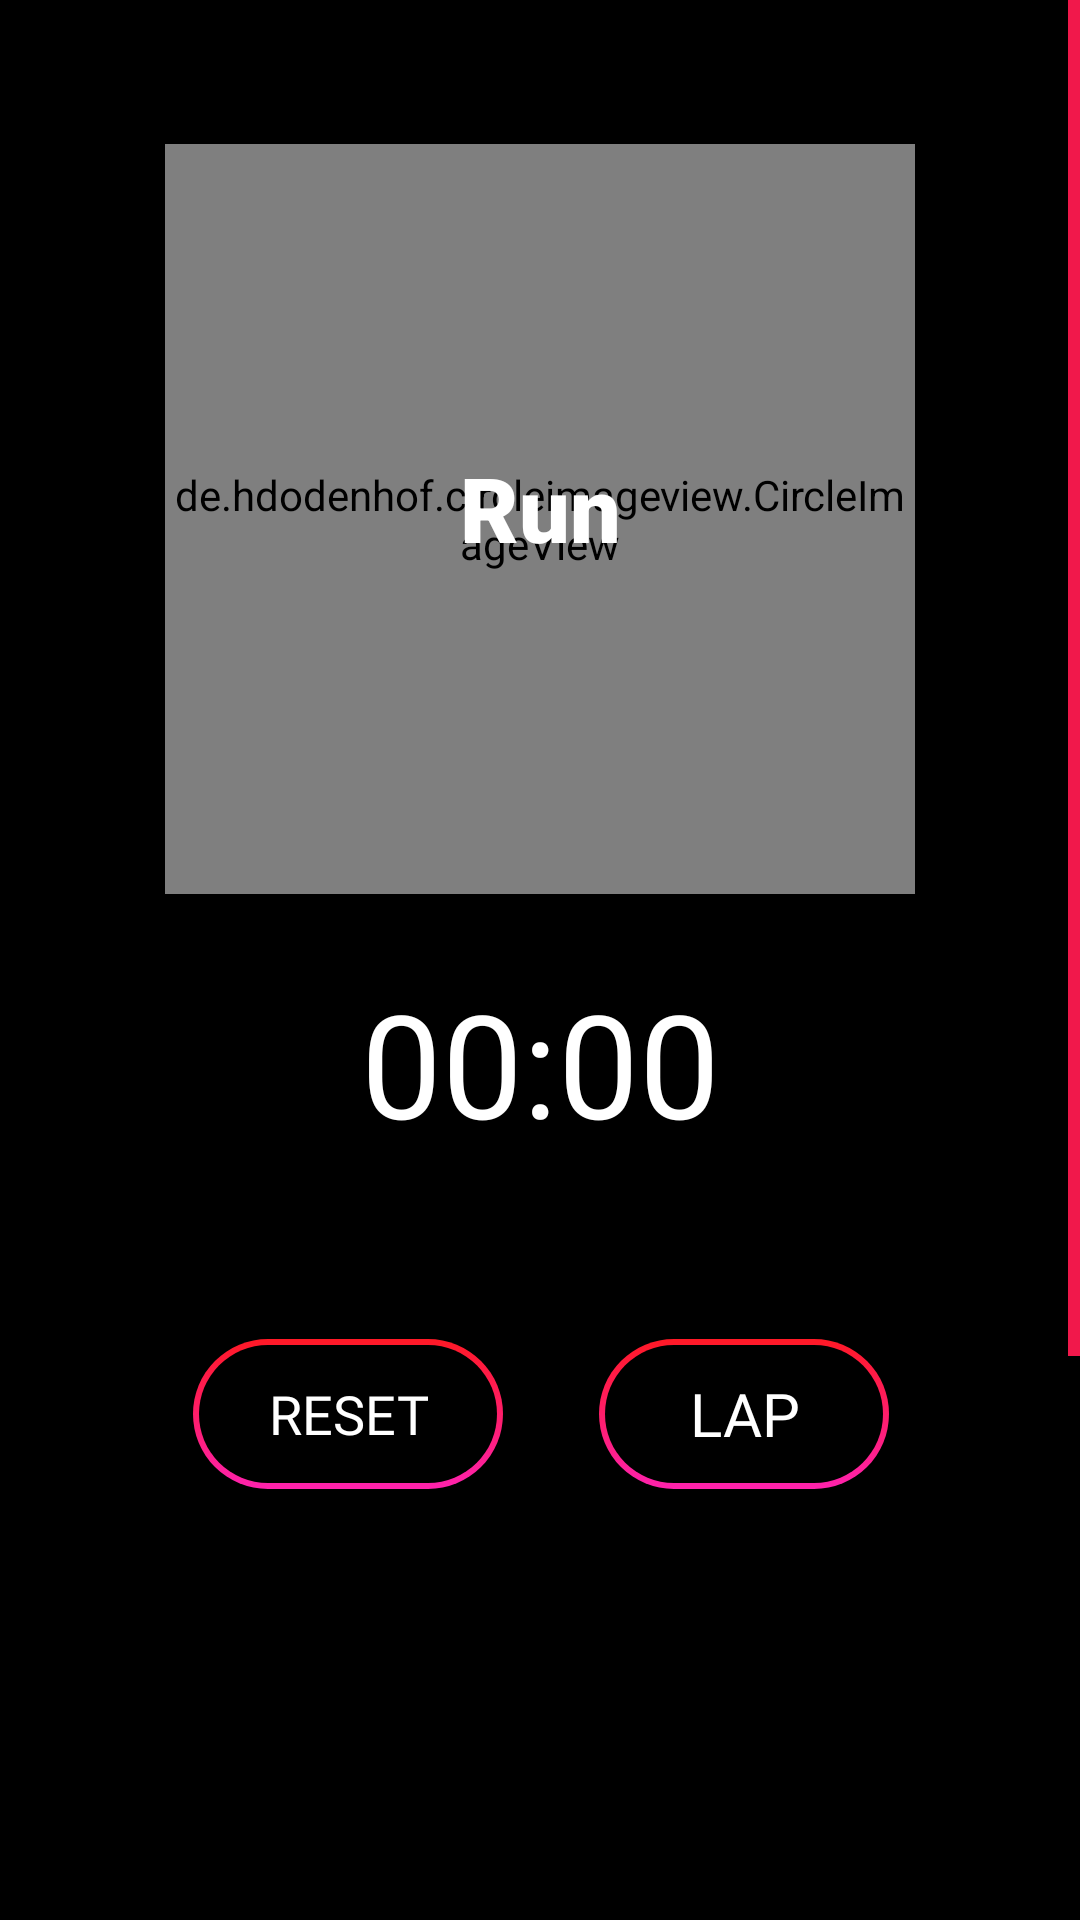

Write the Android layout XML for this screen, with the resource values it uses.
<!-- AndroidManifest.xml: application theme Theme.StopWatch -->
<!-- res/layout/fragment_stopwatch.xml -->
<?xml version="1.0" encoding="utf-8"?>
<FrameLayout xmlns:android="http://schemas.android.com/apk/res/android"
    xmlns:app="http://schemas.android.com/apk/res-auto"
    xmlns:tools="http://schemas.android.com/tools"
    android:layout_width="match_parent"
    android:layout_height="match_parent"
    tools:context=".fragments.StopWatchFragment">

    <ScrollView
        android:layout_width="match_parent"
        android:layout_height="match_parent"
        android:background="@color/black"
        android:scrollbarThumbVertical="@color/tint"
        >

        <androidx.constraintlayout.widget.ConstraintLayout
            android:layout_width="match_parent"
            android:layout_height="wrap_content"
            android:background="@drawable/backmain">


            <de.hdodenhof.circleimageview.CircleImageView
                android:id="@+id/runbtn"
                android:layout_width="250dp"
                android:layout_height="250dp"
                android:layout_marginTop="40dp"
                android:src="@drawable/radial_watch"
                app:layout_constraintEnd_toEndOf="parent"
                app:layout_constraintStart_toStartOf="parent"
                app:layout_constraintTop_toTopOf="parent" />

            <TextView
                android:id="@+id/textView3"
                android:layout_width="wrap_content"
                android:layout_height="wrap_content"
                android:layout_marginBottom="8dp"
                android:fontFamily="sans-serif-black"
                android:text="Run"
                android:textColor="@color/white"
                android:textSize="30sp"
                android:textStyle="bold"
                app:layout_constraintBottom_toBottomOf="@+id/runbtn"
                app:layout_constraintEnd_toEndOf="@+id/runbtn"
                app:layout_constraintStart_toStartOf="@+id/runbtn"
                app:layout_constraintTop_toTopOf="@+id/runbtn" />


            <Chronometer
                android:id="@+id/chronometer2"
                android:layout_width="wrap_content"
                android:layout_height="wrap_content"
                android:layout_marginTop="24dp"
                android:fontFamily="@font/allerta_stencil"
                android:text="00.00.00"
                android:textColor="@color/white"
                android:textSize="48sp"
                app:layout_constraintEnd_toEndOf="@+id/runbtn"
                app:layout_constraintStart_toStartOf="@+id/runbtn"
                app:layout_constraintTop_toBottomOf="@+id/runbtn" />

            <androidx.appcompat.widget.AppCompatButton
                android:id="@+id/resetbtn"
                android:layout_width="wrap_content"
                android:layout_height="50dp"
                android:layout_marginTop="60dp"
                android:layout_marginEnd="16dp"
                android:background="@drawable/btnback"
                android:fontFamily="@font/krona_one"
                android:paddingStart="25dp"
                android:paddingEnd="25dp"
                android:text="Reset"
                android:textAllCaps="true"
                android:textColor="@color/white"
                android:textSize="18sp"
                app:layout_constraintEnd_toStartOf="@id/lapbtn"
                app:layout_constraintStart_toStartOf="@+id/chronometer2"
                app:layout_constraintTop_toBottomOf="@+id/chronometer2" />

            <androidx.appcompat.widget.AppCompatButton
                android:id="@+id/lapbtn"
                android:layout_width="wrap_content"
                android:layout_height="50dp"
                android:layout_marginStart="16dp"
                android:layout_marginTop="60dp"
                android:background="@drawable/btnback"
                android:fontFamily="@font/krona_one"
                android:paddingStart="25dp"
                android:paddingEnd="25dp"
                android:text=" Lap "
                android:textAllCaps="true"
                android:textColor="@color/white"
                android:textSize="20sp"
                app:layout_constraintEnd_toEndOf="@+id/chronometer2"
                app:layout_constraintStart_toEndOf="@id/resetbtn"
                app:layout_constraintTop_toBottomOf="@+id/chronometer2" />

            <androidx.recyclerview.widget.RecyclerView
                android:layout_width="65dp"
                android:layout_height="541dp"
                android:visibility="gone"
                app:layout_constraintEnd_toEndOf="@+id/lapbtn"
                app:layout_constraintHorizontal_bias="0.438"
                app:layout_constraintStart_toStartOf="@+id/resetbtn"
                app:layout_constraintTop_toBottomOf="@+id/resetbtn"
                app:layout_constraintBottom_toBottomOf="parent"/>

            <androidx.recyclerview.widget.RecyclerView
                android:id="@+id/recview"
                android:layout_width="match_parent"
                android:layout_height="350dp"
                android:layout_marginTop="32dp"
                android:layout_marginBottom="20dp"
                app:layout_constraintBottom_toBottomOf="parent"
                app:layout_constraintEnd_toEndOf="parent"
                app:layout_constraintStart_toStartOf="parent"
                app:layout_constraintTop_toBottomOf="@+id/resetbtn"
                tools:listitem="@layout/rv_item" />

        </androidx.constraintlayout.widget.ConstraintLayout>

    </ScrollView>
</FrameLayout>
<!-- res/layout/rv_item.xml (included above) -->
<?xml version="1.0" encoding="utf-8"?>
<androidx.cardview.widget.CardView xmlns:android="http://schemas.android.com/apk/res/android"
    xmlns:app="http://schemas.android.com/apk/res-auto"
    xmlns:tools="http://schemas.android.com/tools"
    android:layout_width="match_parent"
    android:layout_height="wrap_content"
    android:background="#2C2D32"
    android:backgroundTint="#2C2D32"
    android:layout_margin="15dp"
    app:cardElevation="10dp"
    android:elevation="10dp"
    app:cardCornerRadius="50dp">

    <androidx.constraintlayout.widget.ConstraintLayout
        android:layout_width="match_parent"
        android:layout_height="match_parent">


        <TextView
            android:id="@+id/tvlapno"
            android:layout_width="wrap_content"
            android:layout_height="wrap_content"
            android:layout_marginTop="16dp"
            android:layout_marginBottom="16dp"
            android:fontFamily="@font/archivo_black"
            android:text="Lap"
            android:textColor="@color/white"
            android:textSize="19sp"
            app:layout_constraintBottom_toBottomOf="parent"
            app:layout_constraintEnd_toEndOf="parent"
            app:layout_constraintHorizontal_bias="0.137"
            app:layout_constraintStart_toStartOf="parent"
            app:layout_constraintTop_toTopOf="parent" />

        <TextView
            android:id="@+id/tvlap"
            android:layout_width="wrap_content"
            android:layout_height="wrap_content"
            android:text="LapTime"
            android:textSize="15sp"
            android:fontFamily="@font/abril_fatface"
            android:textColor="@color/white"
            app:layout_constraintBottom_toBottomOf="@+id/tvlapno"
            app:layout_constraintEnd_toStartOf="@+id/tvcombine"
            app:layout_constraintStart_toEndOf="@+id/tvlapno"
            app:layout_constraintTop_toTopOf="@+id/tvlapno" />

        <TextView
            android:id="@+id/tvcombine"
            android:layout_width="wrap_content"
            android:layout_height="wrap_content"
            android:text="TotalTime"
            android:textSize="15sp"
            android:fontFamily="@font/abril_fatface"
            android:textColor="@color/white"
            app:layout_constraintStart_toEndOf="@id/tvlap"
            app:layout_constraintBottom_toBottomOf="@+id/tvlap"
            app:layout_constraintEnd_toEndOf="parent"
            app:layout_constraintTop_toTopOf="@+id/tvlap" />

    </androidx.constraintlayout.widget.ConstraintLayout>


</androidx.cardview.widget.CardView>
<!-- resources referenced by this layout -->
<resources>
  <color name="black">#FF000000</color>
  <color name="tint">#F1184B</color>
  <color name="white">#FFFFFFFF</color>
  <!-- drawable backmain (drawable) -->
  <?xml version="1.0" encoding="utf-8"?>
  <layer-list xmlns:android="http://schemas.android.com/apk/res/android">
      <item>
          <shape android:shape="rectangle" >
              <gradient
                  android:startColor="#000000"
                  android:endColor="#000000"
                  android:angle="-90" />
              <padding
                  android:left="8dp"
                  android:top="8dp"
                  android:right="8dp"
                  android:bottom="8dp" />
          </shape>
      </item>
  </layer-list>
  <!-- drawable btnback (drawable) -->
  <layer-list xmlns:android="http://schemas.android.com/apk/res/android">
  
      <item>
          <shape android:shape="rectangle">
              <gradient
                  android:startColor="#FF1926"
                  android:endColor="#FE22AD"
                  android:angle="-90"/>
              <corners android:radius="27dp" />
          </shape>
      </item>
  
      <item android:left="2dp" android:right="2dp" android:top="2dp" android:bottom="2dp">
          <shape android:shape="rectangle">
              <solid android:color="@color/black" />
              <corners android:radius="25dp" />
          </shape>
      </item>
  
  </layer-list>
  <!-- drawable radial_watch (drawable) -->
  <vector xmlns:aapt="http://schemas.android.com/aapt" xmlns:android="http://schemas.android.com/apk/res/android" android:height="200dp" android:viewportHeight="340" android:viewportWidth="340" android:width="200dp">
        
      <path android:pathData="M167.64,31.02C137.69,31.54 108.76,42.02 85.41,60.79C62.06,79.56 45.62,105.57 38.68,134.71C31.73,163.86 34.68,194.49 47.06,221.77C59.43,249.05 80.54,271.45 107.04,285.42C133.54,299.39 163.94,304.15 193.44,298.95C222.95,293.75 249.88,278.88 270.01,256.68C290.13,234.49 302.3,206.23 304.6,176.36C306.9,146.49 299.2,116.7 282.7,91.69L259.04,107.29C272.07,127.05 278.15,150.58 276.34,174.18C274.52,197.78 264.9,220.1 249.01,237.64C233.11,255.17 211.83,266.92 188.52,271.03C165.21,275.14 141.2,271.38 120.26,260.34C99.32,249.3 82.65,231.61 72.88,210.06C63.1,188.5 60.77,164.31 66.25,141.28C71.74,118.26 84.73,97.71 103.17,82.88C121.62,68.05 144.47,59.78 168.14,59.37L167.64,31.02Z">
              
          <aapt:attr name="android:fillColor">
                    
              <gradient android:endX="170" android:endY="301" android:startX="170" android:startY="31" android:type="linear">
                          
                  <item android:color="#FFFF1926" android:offset="0"/>
                          
                  <item android:color="#75FE22BD" android:offset="1"/>
                        
              </gradient>
                  
          </aapt:attr>
            
      </path>
      
  </vector>
  <style name="Theme.StopWatch" parent="Theme.Material3.DayNight.NoActionBar">
  
          <item name="colorPrimary">@color/tint</item>
          <item name="colorPrimaryVariant">@color/tint</item>
          <item name="colorOnPrimary">@color/white</item>
          
          <item name="colorSecondary">@color/betterorange</item>
          <item name="colorSecondaryVariant">@color/betterrose</item>
          <item name="colorOnSecondary">@color/black</item>
          
          <item name="android:statusBarColor">?attr/colorPrimaryVariant</item>
      </style>
  <color name="betterorange">#F44336</color>
  <color name="betterrose">#E91E63</color>
</resources>
